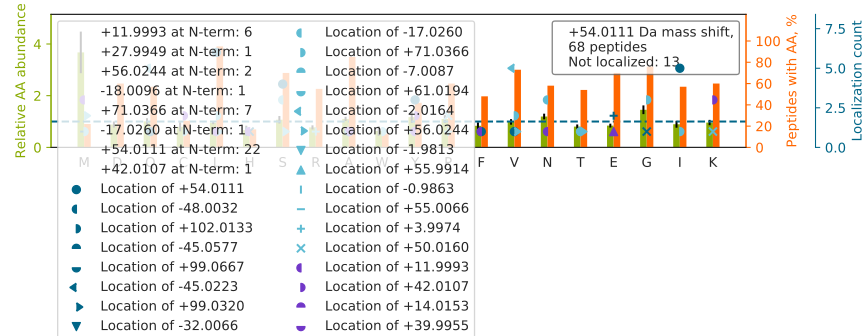

Values plotted in this chart, from the file beside it:
top isoform	localization score	spectrum
TTSGYAGGLSSAY[+12]GGLTSPGLSY[+42]SLGSSFG…	0.319	10CPTAC_COprospective_W_VU_20151002_05CO…
MSVQPTVSLGGFEITPPVVLR		01CPTAC_COprospective_W_VU_20150901_01CO…
KHTGSGILSMANAGPNTNGSQFFICTAK		38CPTAC_COprospective_W_VU_20150904_11CO…
S[+54]LADELALVDVLEDK	1	49CPTAC_COprospective_W_VU_20151222_11CO…
Y[+54]DGQVAVFGSDLQEK	0.9327	88CPTAC_COprospective_W_VU_20160705_11CO…
EPGQDLVVLPLSITTDFIPSFR		41CPTAC_COprospective_W_VU_20151124_21CO…
L[+54]QESCSVCLAGLDGFR	0.9285	49CPTAC_COprospective_W_VU_20151222_11CO…
S[+54]LLSDVEELVEKENQASR	0.9967	53CPTAC_COprospective_W_VU_20160226_11CO…
HGN[-17]RGETG[+71]PSGPVGPAGAVGPR	0.06338	93CPTAC_COprospective_W_VU_20160729_11CO…
L[+54]ISWYDNEFGYSNR	0.9965	38CPTAC_COprospective_W_VU_20150904_11CO…
GFSGLQGPPGPPGSPGEQGPSGASGPAGPR		82CPTAC_COprospective_W_VU_20160520_11CO…
AS[-17]QG[+71]ISNYLAWYQQKPGK	0.4159	43CPTAC_COprospective_W_VU_20151130_01CO…
L[+56]ENV[-2]AITGPAVPYSR	0.9516	02CPTAC_COprospective_W_VU_20150624_01CO…
MV[-2]S[+56]DINNAWGCLEQVEK	0.7181	50CPTAC_COprospective_W_VU_20151222_05CO…
ACPLDQAIGLLVAIFHK		56CPTAC_COprospective_W_VU_20160303_01CO…
MKPLDGSALYTGSALDFVR		66CPTAC_COprospective_W_VU_20160323_11CO…
I[+54]LPTLEAVAALGNK	1	28CPTAC_COprospective_W_VU_20150810_05CO…
VGSSNFRGGLGGGYGGASGMGGITAVTVNQSLLSPLVLEV…		09CPTAC_COprospective_W_VU_20150928_05CO…
E[+28]A[+26]YPGDVFYLHSR	0.7529	44CPTAC_COprospective_W_VU_20151202_20CO…
L[+71]QQ[-17]ELDDLVVDLDNQR	0.0002519	70CPTAC_COprospective_W_VU_20160421_11CO…
GLTGPIGP[+4]P[+50]GPAGAPGDKGESGPSGPAGPTG…	0.04073	22CPTAC_COprospective_W_VU_20150202_05CO…
TYM[+56]LAFDV[-2]NDEKNWGLSVYADKPETTK	0.02122	88CPTAC_COprospective_W_VU_20160705_11CO…
ASQSVSSSYLAWYQQKPGQAPR		73CPTAC_COprospective_W_VU_20160422_11CO…
V[+71]N[-17]VDEVGGEALGR	0.007902	79CPTAC_COprospective_W_VU_20160510_05CO…
SGAFGHLFRPDNFIFGQSGAGNNWAK		48CPTAC_COprospective_W_VU_20151209_15CO…
SYELPDGQVITIGNER		17CPTAC_COprospective_W_VU_20150807_09CO…
I[+71]S[-17]VYYNEATGGK	0.6734	26CPTAC_COprospective_W_VU_20150810_05CO…
V[+71]S[-17]DLTQAANKNNDALR	0.861	70CPTAC_COprospective_W_VU_20160421_11CO…
KDGNASG[+71]TT[-17]LLEALDCILPPTRPTDKPLR	0.9839	62CPTAC_COprospective_W_VU_20160311_05CO…
M[+12]K[+42]GLIDEVNQDFTNR	0.0764	37CPTAC_COprospective_W_VU_20150904_16CO…
L[+12]A[+42]VEALSSLDGDLAGR	0.8353	70CPTAC_COprospective_W_VU_20160421_11CO…
Y[+54]DPGALVIPFSGALELK	0.9873	72CPTAC_COprospective_W_VU_20160422_05CO…
V[+56]V[-2]AGVANALAHK	0.8059	92CPTAC_COprospective_W_VU_20160728_11CO…
MRPGVAC[+71]SVSQAQ[-17]KDELILEGNDIELVSNS…	0.0585	40CPTAC_COprospective_W_VU_20150909_05CO…
F[+54]LASVSTVLTSK	0.9876	33CPTAC_COprospective_W_VU_20150818_11CO…
A[+71]Q[-17]WFAIQHISLNPPR	0.06657	10CPTAC_COprospective_W_VU_20151002_05CO…
L[+54]LETIDQLYLEYAK	1	58CPTAC_COprospective_W_VU_20160318_11CO…
L[+71]QVEPAVDTSGVQ[-17]CYGPGIEGQGVFR	0.7018	16CPTAC_COprospective_W_VU_20151102_09CO…
AY[-2]LDQT[+56]VVPILLQGLAVLAK	0.4649	02CPTAC_COprospective_W_VU_20150624_01CO…
I[+54]ESLNEEIAFLKK	0.9903	70CPTAC_COprospective_W_VU_20160421_11CO…
Y[+54]FPTQALNFAFK	0.9744	28CPTAC_COprospective_W_VU_20150810_05CO…
C[+42]H[+12]AGHLNGVYYQGGTYSK	0.9049	25CPTAC_COprospective_W_VU_20160726_05CO…
L[+54]VNSLYPDGSKPVK	0.997	92CPTAC_COprospective_W_VU_20160728_11CO…
A[+54]AAITSDILEALGR	0.7639	28CPTAC_COprospective_W_VU_20150810_05CO…
V[+54]FDEFKPLVEEPQNLIK	0.9999	60CPTAC_COprospective_W_VU_20160311_27CO…
M[+12]IPC[+42]DFLIPVQTQHPIR	0.1051	40CPTAC_COprospective_W_VU_20150909_05CO…
L[+54]LGNVLVCVLAHHFGK	0.957	33CPTAC_COprospective_W_VU_20150818_11CO…
M[+12]Y[+42]LGYEYVTAIR	0.001919	14CPTAC_COprospective_W_VU_20151030_06CO…
TGFYCKLCSLFYTNEEVAK		30CPTAC_COprospective_W_VU_20150810_20CO…
TLTSEHPQLDRHP[+50]CA[+4]FR	0.2592	51CPTAC_COprospective_W_VU_20160215_16CO…
E[-18]GTDSSQG[+72]IPQLVSNISACQVIAEAVR	0.6782	51CPTAC_COprospective_W_VU_20160215_16CO…
ELK[+50]PAR[+4]IYGLGSLALYEK	0.7878	54CPTAC_COprospective_W_VU_20160226_01CO…
I[+54]AQLEEQVEQEAR	1	70CPTAC_COprospective_W_VU_20160421_11CO…
S[+54]PVPPGPAPPLQFYPQGPR	0.8556	52CPTAC_COprospective_W_VU_20160223_11CO…
W[+71]N[-17]DPGAQYSLVDKEK	0.6859	50CPTAC_COprospective_W_VU_20151222_05CO…
I[+54]DEPLEGSEDRIITITGTQDQIQNAQYLLQNSVK	0.5559	02CPTAC_COprospective_W_VU_20150624_01CO…
WSP[-30]TGPATSNPNSNIM[+84]LASASFDSTVR	0.6871	47CPTAC_COprospective_W_VU_20151209_21CO…
L[+54]IALLEVLSQKK	1	70CPTAC_COprospective_W_VU_20160421_11CO…
TH[+72]EAE[-18]IVEGENHTYCIR	0.3577	41CPTAC_COprospective_W_VU_20151124_21CO…
MRDVVLSIVNDLTIAESNCPR		70CPTAC_COprospective_W_VU_20160421_11CO…
... 8 more rows
